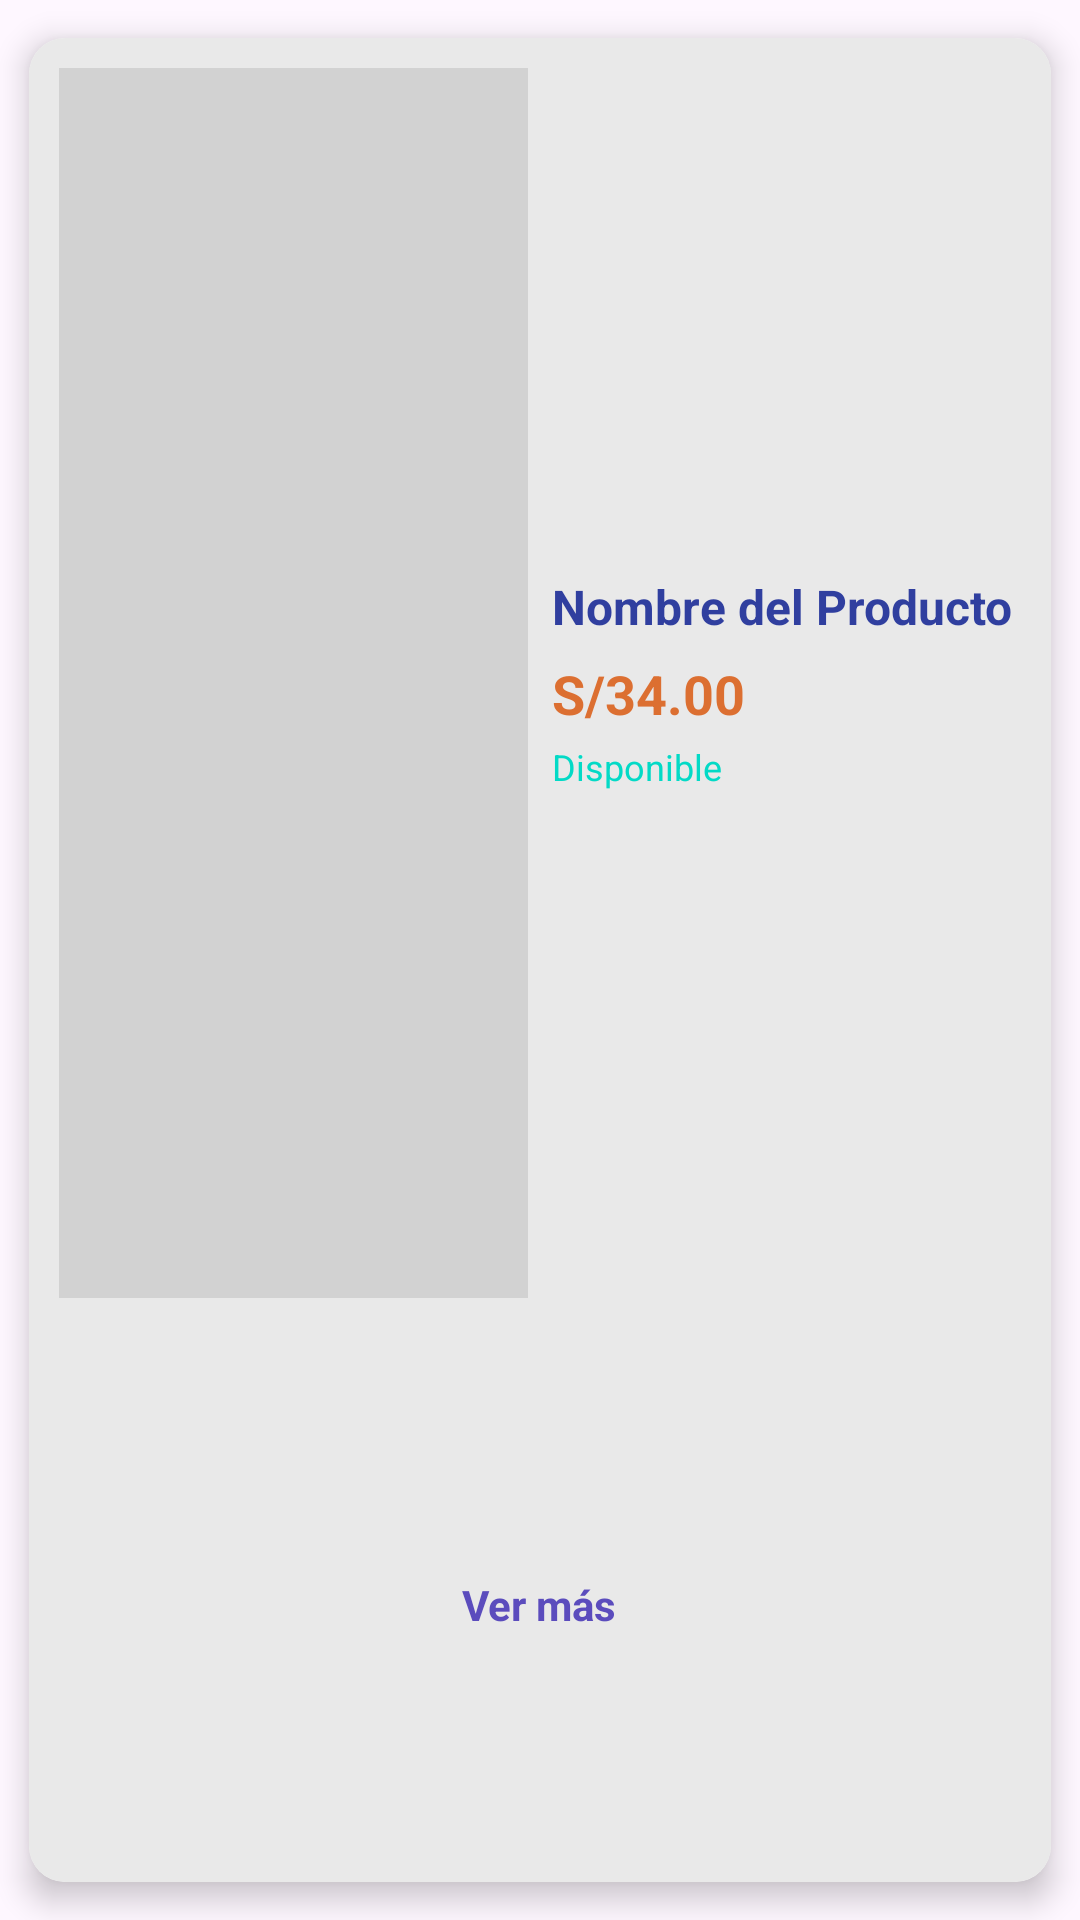

Write the Android layout XML for this screen, with the resource values it uses.
<!-- AndroidManifest.xml: application theme Theme.SnekStorep -->
<!-- res/layout/show_all_item.xml -->
<?xml version="1.0" encoding="utf-8"?>
<androidx.cardview.widget.CardView
    xmlns:android="http://schemas.android.com/apk/res/android"
    xmlns:app="http://schemas.android.com/apk/res-auto"
    android:layout_width="match_parent"
    android:layout_height="220dp"
    android:layout_margin="8dp"
    app:cardCornerRadius="12dp"
    app:cardElevation="6dp"
    app:cardUseCompatPadding="true">

    <LinearLayout
        android:layout_width="match_parent"
        android:layout_height="match_parent"
        android:orientation="vertical"
        android:background="@color/lightGrey">

        
        <LinearLayout
            android:layout_width="match_parent"
            android:layout_height="0dp"
            android:layout_weight="1.4"
            android:orientation="horizontal"
            android:padding="10dp"
            android:gravity="center_vertical">

            
            <ImageView
                android:id="@+id/item_image"
                android:layout_width="0dp"
                android:layout_height="match_parent"
                android:layout_weight="0.5"
                android:scaleType="centerCrop"
                android:background="@color/grey"
                android:layout_marginEnd="8dp"
                android:contentDescription="Imagen del producto" />

            
            <LinearLayout
                android:layout_width="0dp"
                android:layout_height="match_parent"
                android:layout_weight="0.5"
                android:orientation="vertical"
                android:gravity="center_vertical">

                <TextView
                    android:id="@+id/item_name"
                    android:layout_width="wrap_content"
                    android:layout_height="wrap_content"
                    android:text="Nombre del Producto"
                    android:textColor="@color/navy_blue"
                    android:textSize="16sp"
                    android:textStyle="bold"
                    android:maxLines="2"
                    android:ellipsize="end" />

                <TextView
                    android:id="@+id/item_cost"
                    android:layout_width="wrap_content"
                    android:layout_height="wrap_content"
                    android:text="S/34.00"
                    android:textColor="@color/orange"
                    android:textSize="18sp"
                    android:textStyle="bold"
                    android:layout_marginTop="6dp" />

                <TextView
                    android:id="@+id/item_status"
                    android:layout_width="wrap_content"
                    android:layout_height="wrap_content"
                    android:text="Disponible"
                    android:textColor="@color/green"
                    android:textSize="12sp"
                    android:layout_marginTop="4dp" />
            </LinearLayout>
        </LinearLayout>

        
        <LinearLayout
            android:layout_width="match_parent"
            android:layout_height="0dp"
            android:layout_weight="0.6"
            android:gravity="center"
            android:orientation="horizontal"
            android:padding="8dp">

            <TextView
                android:id="@+id/item_action"
                android:layout_width="wrap_content"
                android:layout_height="wrap_content"
                android:text="Ver más"
                android:textColor="@color/purple"
                android:textSize="14sp"
                android:textStyle="bold" />
        </LinearLayout>

    </LinearLayout>
</androidx.cardview.widget.CardView>
<!-- resources referenced by this layout -->
<resources>
  <color name="green">#03dac6</color>
  <color name="grey">#d2d2d2</color>
  <color name="lightGrey">#e9e9e9</color>
  <color name="navy_blue">#303F9F</color>
  <color name="orange">#DC6F31</color>
  <color name="purple">#5b4cbd</color>
  <style name="Theme.SnekStorep" parent="Base.Theme.SnekStorep" />
  <style name="Base.Theme.SnekStorep" parent="Theme.Material3.DayNight.NoActionBar">
          
          
      </style>
</resources>
